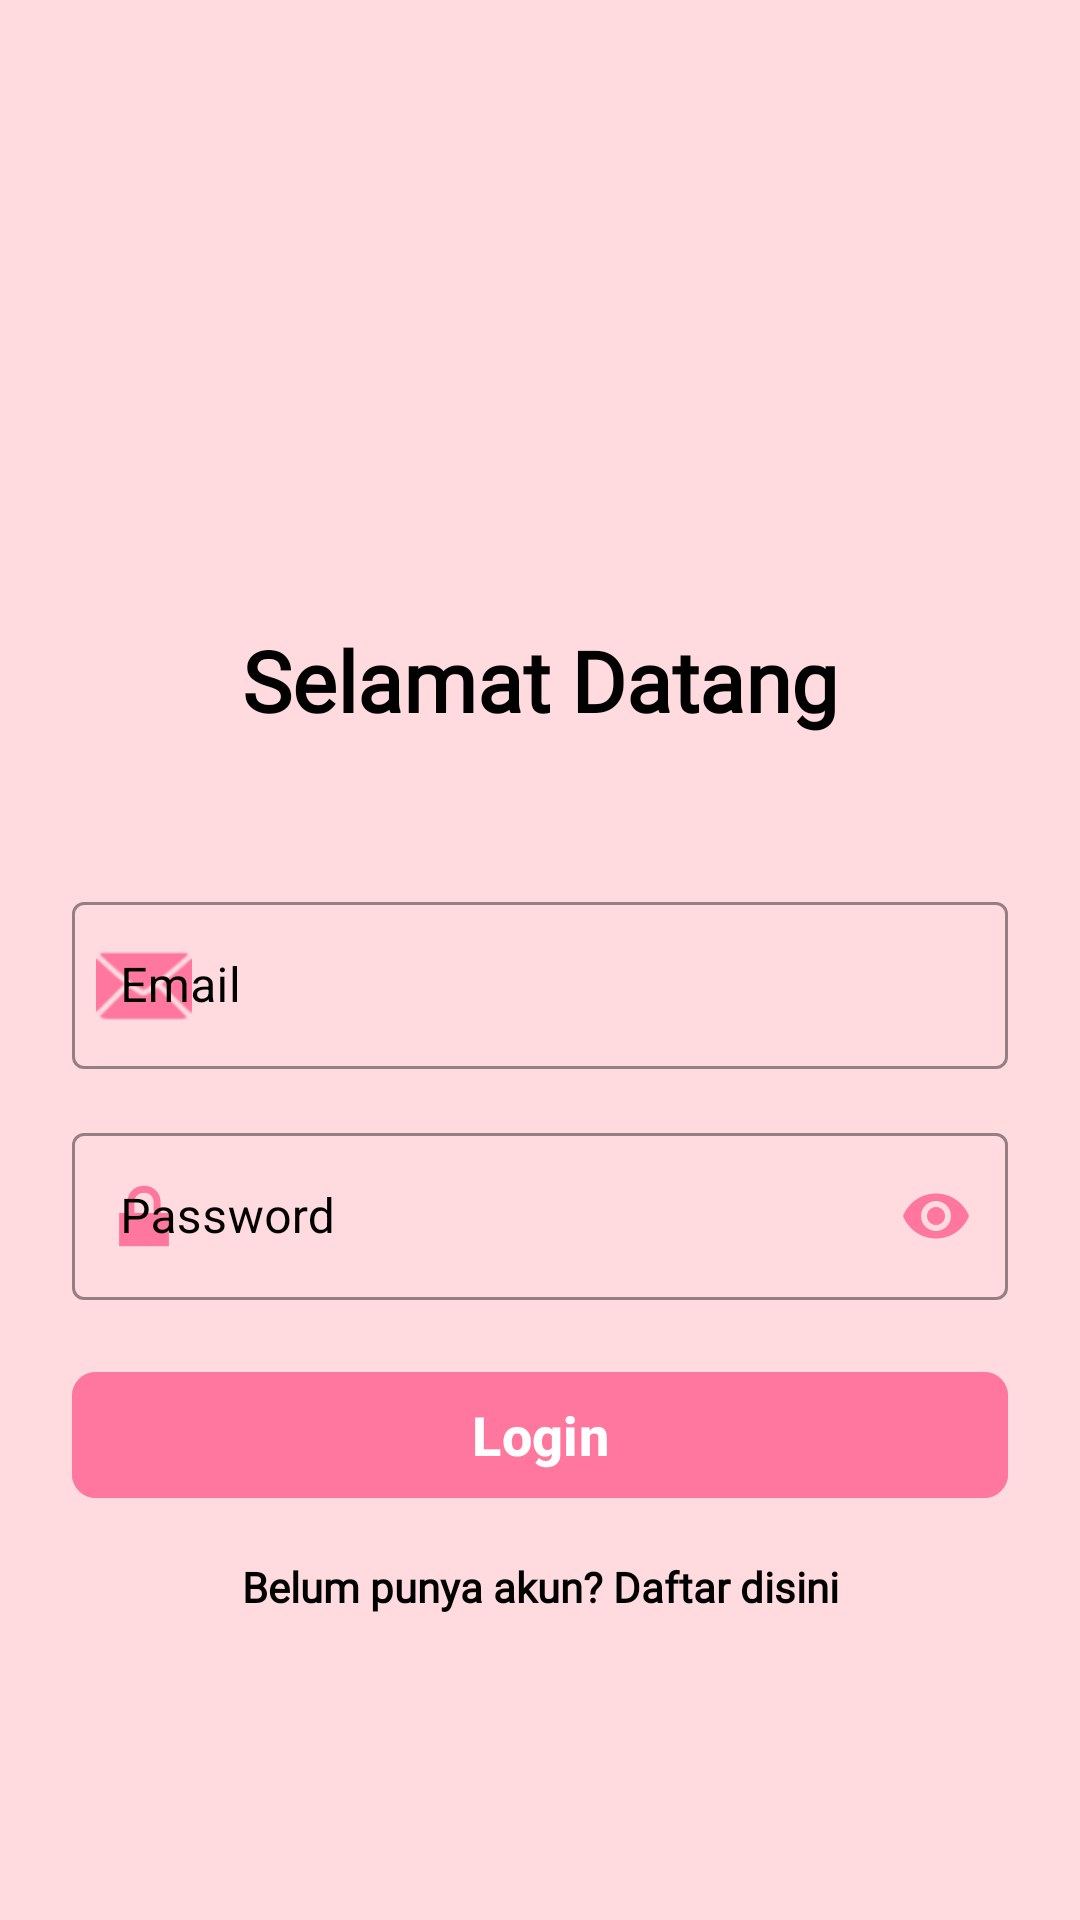

Reconstruct the res/layout file that produces this screen, plus the resources it refers to.
<!-- AndroidManifest.xml: application theme Theme.TemanKB -->
<!-- res/layout/activity_login.xml -->
<?xml version="1.0" encoding="utf-8"?>
<ScrollView xmlns:android="http://schemas.android.com/apk/res/android"
    xmlns:app="http://schemas.android.com/apk/res-auto"
    xmlns:tools="http://schemas.android.com/tools"
    android:layout_width="match_parent"
    android:layout_height="match_parent"
    android:fillViewport="true"
    android:background="@color/bg">

    <androidx.constraintlayout.widget.ConstraintLayout
        android:layout_width="match_parent"
        android:layout_height="wrap_content"
        android:padding="24dp">

        
        <ImageView
            android:id="@+id/ivLogo"
            android:layout_width="120dp"
            android:layout_height="120dp"
            android:layout_marginTop="48dp"
            android:src="@drawable/stethoscope_1"
            app:layout_constraintEnd_toEndOf="parent"
            app:layout_constraintStart_toStartOf="parent"
            app:layout_constraintTop_toTopOf="parent" />

        
        <TextView
            android:id="@+id/tvLoginTitle"
            android:layout_width="wrap_content"
            android:layout_height="wrap_content"
            android:layout_marginTop="16dp"
            android:fontFamily="@font/laosanspro_regular"
            android:text="Selamat Datang"
            android:textColor="@color/black"
            android:textSize="28sp"
            android:textStyle="bold"
            app:layout_constraintEnd_toEndOf="parent"
            app:layout_constraintStart_toStartOf="parent"
            app:layout_constraintTop_toBottomOf="@id/ivLogo" />

        
        <com.google.android.material.textfield.TextInputLayout
            android:id="@+id/tilEmail"
            style="@style/Widget.MaterialComponents.TextInputLayout.OutlinedBox"
            android:layout_width="match_parent"
            android:layout_height="wrap_content"
            android:hint="Email"
            android:textColorHint="@color/black"
            android:layout_marginTop="50dp"
            app:boxStrokeColor="#1E88E5"
            app:hintTextColor="#1E88E5"
            app:layout_constraintEnd_toEndOf="parent"
            app:layout_constraintStart_toStartOf="parent"
            app:layout_constraintTop_toBottomOf="@+id/tvLoginTitle"
            app:startIconDrawable="@android:drawable/ic_dialog_email"
            app:startIconTint="@color/tombol">

            <com.google.android.material.textfield.TextInputEditText
                android:id="@+id/etEmail"
                android:layout_width="match_parent"
                android:layout_height="wrap_content"
                android:inputType="textEmailAddress"
                android:textColor="@color/black" />
        </com.google.android.material.textfield.TextInputLayout>

        
        <com.google.android.material.textfield.TextInputLayout
            android:id="@+id/tilPassword"
            style="@style/Widget.MaterialComponents.TextInputLayout.OutlinedBox"
            android:layout_width="match_parent"
            android:layout_height="wrap_content"
            android:layout_marginTop="16dp"
            android:hint="Password"
            app:boxStrokeColor="#1E88E5"
            android:textColorHint="@color/black"
            app:endIconMode="password_toggle"
            app:endIconTint="@color/tombol"
            app:hintTextColor="#1E88E5"
            app:layout_constraintTop_toBottomOf="@id/tilEmail"
            app:startIconDrawable="@android:drawable/ic_lock_lock"
            app:startIconTint="@color/tombol">

            <com.google.android.material.textfield.TextInputEditText
                android:id="@+id/etPassword"
                android:layout_width="match_parent"
                android:layout_height="wrap_content"
                android:inputType="textPassword"
                android:textColor="@color/black" />
        </com.google.android.material.textfield.TextInputLayout>

        
        <com.google.android.material.button.MaterialButton
            android:id="@+id/btnLogin"
            android:layout_width="match_parent"
            android:layout_height="50dp"
            android:backgroundTint="@color/tombol"
            android:layout_marginTop="20dp"
            android:text="Login"
            android:textColor="@color/white"
            android:textSize="18sp"
            android:textStyle="bold"
            app:cornerRadius="8dp"
            app:layout_constraintTop_toBottomOf="@id/tilPassword" />

        
        <ProgressBar
            android:id="@+id/progressBar"
            android:layout_width="wrap_content"
            android:layout_height="wrap_content"
            android:visibility="gone"
            app:layout_constraintBottom_toBottomOf="@id/btnLogin"
            app:layout_constraintEnd_toEndOf="@id/btnLogin"
            app:layout_constraintStart_toStartOf="@id/btnLogin"
            app:layout_constraintTop_toTopOf="@id/btnLogin" />

        
        <TextView
            android:id="@+id/tvRegister"
            android:layout_width="wrap_content"
            android:layout_height="wrap_content"
            android:layout_marginTop="16dp"
            android:text="Belum punya akun? Daftar disini"
            android:textColor="@color/black"
            android:textSize="14sp"
            android:textStyle="bold"
            android:fontFamily="@font/lato_bold"
            app:layout_constraintEnd_toEndOf="parent"
            app:layout_constraintStart_toStartOf="parent"
            app:layout_constraintTop_toBottomOf="@id/btnLogin" />

    </androidx.constraintlayout.widget.ConstraintLayout>
</ScrollView>
<!-- resources referenced by this layout -->
<resources>
  <color name="bg">#FFDADF</color>
  <color name="black">#FF000000</color>
  <color name="tombol">#FF779E</color>
  <color name="white">#FFFFFFFF</color>
  <!-- drawable stethoscope_1: png bitmap (mipmap-hdpi, 3702 bytes) -->
  <style name="Theme.TemanKB" parent="Base.Theme.TemanKB" />
  <style name="Base.Theme.TemanKB" parent="Theme.Material3.DayNight.NoActionBar">
          
          
      </style>
</resources>
